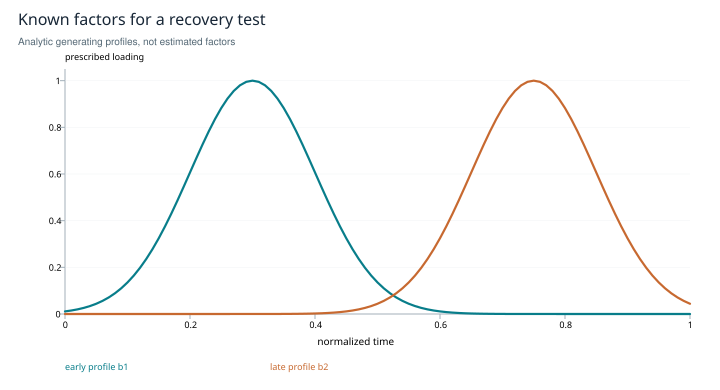

Values plotted in this chart, from the file beside it:
x, early profile b1, late profile b2
0.0, 0.01111, 6.101936677605324e-13
0.01, 0.01492, 1.2853372251336503e-12
0.02, 0.01984, 2.6805476373126163e-12
0.03, 0.02612, 5.534610071701034e-12
0.04, 0.03405, 1.1313776200065328e-11
0.05, 0.04394, 2.289734845645561e-11
0.06, 0.05613, 4.5879624871393084e-11
0.07, 0.07101, 9.101470764488e-11
0.08, 0.08892, 1.7875588711279747e-10
0.09, 0.1103, 3.475891281239922e-10
0.1, 0.1353, 6.691586091292782e-10
0.11, 0.1645, 1.2754076295260442e-09
0.12, 0.1979, 2.4067224363010434e-09
0.13, 0.2357, 4.49634946228087e-09
0.14, 0.278, 8.316702456828333e-09
0.15, 0.3247, 1.522997974471263e-08
0.16, 0.3753, 2.7612424568280448e-08
0.17, 0.4296, 4.956405319172515e-08
0.18, 0.4868, 8.808179196460527e-08
0.19, 0.5461, 1.5497531357028938e-07
0.2, 0.6065, 2.6995785033630093e-07
0.21, 0.667, 4.655715715783078e-07
0.22, 0.7261, 7.949393615349126e-07
0.23, 0.7827, 1.343812277631519e-06
0.24, 0.8353, 2.2490559670323463e-06
0.25, 0.8825, 3.726653172078671e-06
0.26, 0.9231, 6.113567966371413e-06
0.27, 0.956, 9.929504305851081e-06
0.28, 0.9802, 1.5966783897804774e-05
0.29, 0.995, 2.5419346516199247e-05
0.3, 1.0, 4.006529739295107e-05
0.31, 0.995, 6.252150377482026e-05
0.32, 0.9802, 9.659341372218401e-05
0.33, 0.956, 0.0001477
0.34, 0.9231, 0.0002237
0.35, 0.8825, 0.0003355
0.36, 0.8353, 0.000498
0.37, 0.7827, 0.0007318
0.38, 0.7261, 0.001065
0.39, 0.667, 0.001534
0.4, 0.6065, 0.002187
0.41, 0.5461, 0.003089
0.42, 0.4868, 0.004318
0.43, 0.4296, 0.005976
0.44, 0.3753, 0.008189
0.45, 0.3247, 0.01111
0.46, 0.278, 0.01492
0.47, 0.2357, 0.01984
0.48, 0.1979, 0.02612
0.49, 0.1645, 0.03405
0.5, 0.1353, 0.04394
0.51, 0.1103, 0.05613
0.52, 0.08892, 0.07101
0.53, 0.07101, 0.08892
0.54, 0.05613, 0.1103
0.55, 0.04394, 0.1353
0.56, 0.03405, 0.1645
0.57, 0.02612, 0.1979
0.58, 0.01984, 0.2357
0.59, 0.01492, 0.278
... 41 more rows
